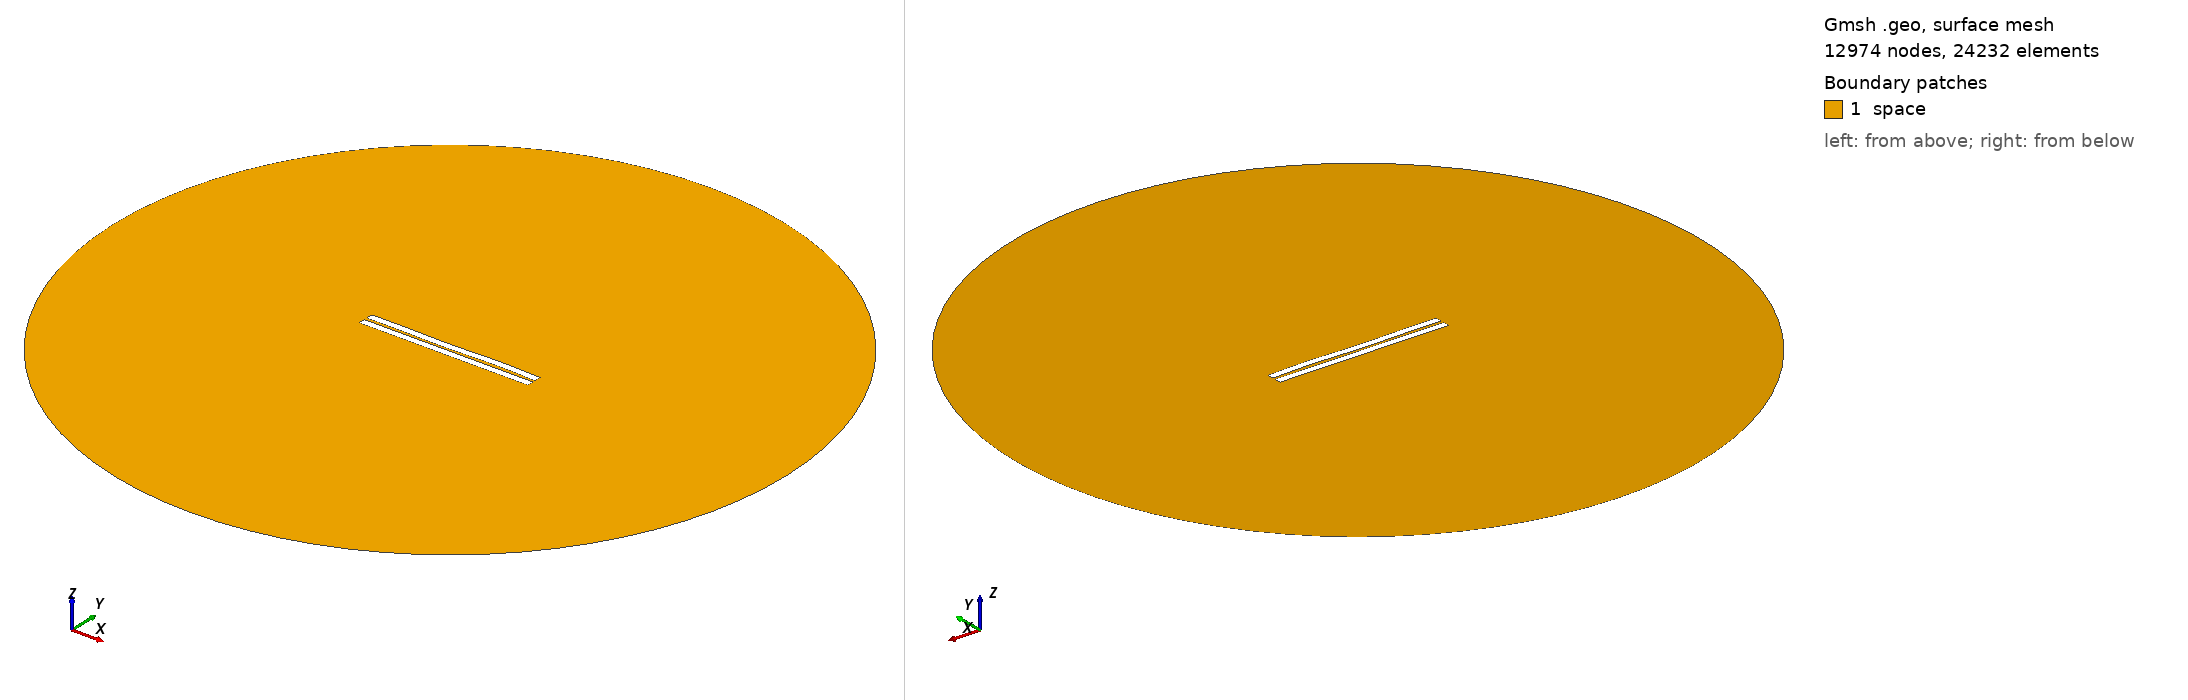

Gmsh geometry script, surface-meshed: 12974 nodes, 24232 surface elements. Boundary patches (legend numbers): 1 space. Left view from above one corner, right view from below the opposite corner. Legend entries are the model's physical surfaces. The drawing asked Gmsh for element sizes between 1% and 20% of the model's largest extent; the script's own settings can give other sizes.

=== 905.geo (drawn) ===
//---------------------------------------
// Geometry kernel
//---------------------------------------

SetFactory("OpenCASCADE");



//---------------------------------------
// Parameters of the geometry
//---------------------------------------

// Overetch of the upper plate
overetch = 0.0;

// Distance between the plates
distance = 1.75;

// Discretization over the x axis (for the deformation)
nx = 50; 

// Length of the plate
L = 100 - overetch; 

// Number of modes
n = 4; 

// 1st mode coefficient
coeff(1) = 0.0;
beta(1) = 0.596864 * 3.1415926535 / L;

// 2nd mode coefficient
coeff(2) = -0.075;
beta(2) = 1.49418 * 3.1415926535 / L;

// 3rd mode coefficient
coeff(3) = -0.15;
beta(3) = 2.50025 * 3.1415926535 / L;

// 4th mode coefficient
coeff(4) = 0.15;
beta(4) = 3.49999 * 3.1415926535 / L;



//---------------------------------------
// Upper plate (deformed rectangle)
//---------------------------------------

// Coordiantes of the upper plate
xmin = -50;
xmax = 50 - overetch;

// Height of the upper plate
yheight = 4 - 2 * overetch;

// Indexes of the points
UpperID[] = {};
LowerID[] = {};
LeftID[] = {};
RightID[] = {};

// Point index
p = 1;

// Horizontal edges
For i In {1:nx}
    x = xmin + (i-1)*(xmax - xmin)/(nx-1);

    y_bottom = distance / 2 + overetch;
    For j In {1:n}
        C = (Cosh(beta(j)*L) + Cos(beta(j)*L)) / (Sinh(beta(j)*L) + Sin(beta(j)*L));
        y_bottom  = y_bottom + coeff(j) * (Cosh(beta(j)*(x+50)) - Cos(beta(j)*(x+50)) - C * (Sinh(beta(j)*(x+50)) - Sin(beta(j)*(x+50))));
    EndFor

    y_top = y_bottom + yheight;

    Point(p) = {x, y_top, 0, 1.0};
    UpperID[i] = p;
    p = p + 1;

    Point(p) = {x, y_bottom, 0, 1.0};
    LowerID[i] = p;
    p = p + 1;
EndFor

// Create point lists
UpperPts[] = {}; LowerPts[] = {};
For i In {1:nx}
  UpperPts[] += {UpperID[i]};
  LowerPts[] += {LowerID[i]};
EndFor

// Build splines
Spline(1) = {UpperPts[]};
Spline(2) = {LowerPts[]};
Line(3) = {LowerPts[nx-1], UpperPts[nx-1]};
Line(4) = {LowerPts[0], UpperPts[0]};

// Build the plane surface
Curve Loop(1) = {2, 3, -1, -4};
Plane Surface(1) = {1};



//---------------------------------------
// Lower plate (rectangle)
//---------------------------------------

// Vertices
Point(1001) = {-50, -1, 0, 1.0};
Point(1002) = { 50, -1, 0, 1.0};
Point(1003) = { 50,  -5, 0, 1.0};
Point(1004) = {-50,  -5, 0, 1.0};

// Edges
Line(5) = {1001, 1002};
Line(6) = {1002, 1003};
Line(7) = {1003, 1004};
Line(8) = {1004, 1001};

// Plane surface
Line Loop(2) = {5, 6, 7, 8};
Plane Surface(2) = {2}; 



//---------------------------------------
// Outer (fictious) boundary
//---------------------------------------

// Points
Point(1005) = {0, 0, 0};       // Center
Point(1006) = {200, 0, 0};     // Start point
Point(1007) = {0, 200, 0};     // 90 degrees
Point(1008) = {-200, 0, 0};    // 180 degrees
Point(1009) = {0, -200, 0};    // 270 degrees

// Circle arcs (each needs start, center, end)
Circle(9) = {1006, 1005, 1007};
Circle(10) = {1007, 1005, 1008};
Circle(11) = {1008, 1005, 1009};
Circle(12) = {1009, 1005, 1006};

// Plane surface for the entire domain
Curve Loop(3) = {9, 10, 11, 12};
Surface(3) = {3};

// Subtract the plates from the whole domain to obtain the actual domain where we want to solve the equations
BooleanDifference{ Surface{3}; Delete; }{ Surface{1}; Surface{2}; Delete; }




//---------------------------------------
// Transfinite Lines/Curves
//---------------------------------------

// Set the number of points on the boundaries
r = 7;

// Plates
Transfinite Curve {1, 2} = 50*r Using Progression 1;
Transfinite Curve {3, 4} = 2*r Using Progression 1;
Transfinite Line {5, 7} = 50*r Using Progression 1;
Transfinite Line {6, 8} = 2*r Using Progression 1;

// Outer boundary
Transfinite Line {9, 10, 11, 12} = 20 Using Progression 1;



//---------------------------------------
// Physical groups
//---------------------------------------                

// Physical curves (boundaries)
Physical Line("force_segment", 10) = {2};
Physical Line("upper_plate", 11) = {1, 3, 4};
Physical Line("lower_plate", 12) = {5, 6, 7, 8};
Physical Line("boundary", 20) = {9, 10, 11, 12};

// Physical Surfaces
Physical Surface("space", 30) = {3};



//---------------------------------------
// 6. Generate the Mesh
//---------------------------------------

// 2D mesh generation
Mesh 2;
